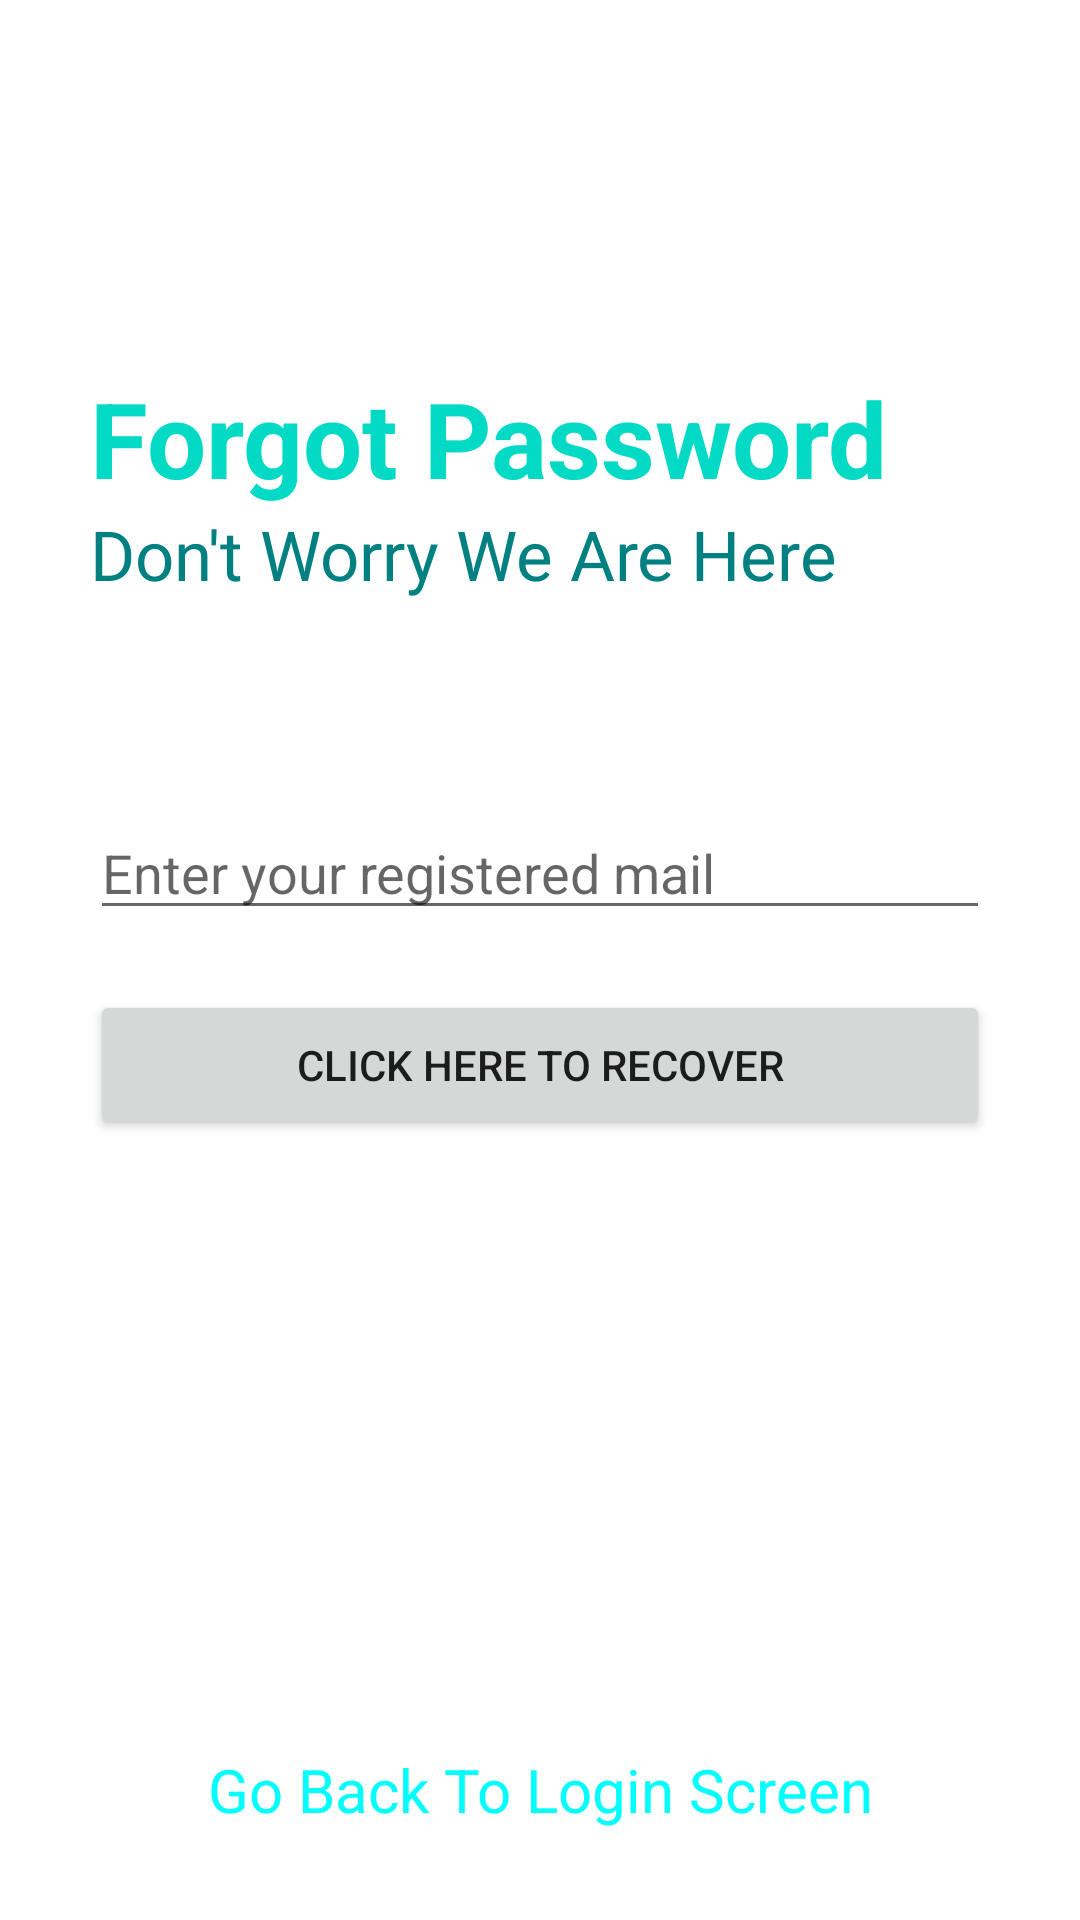

Layout XML and referenced resources for this Android screen:
<!-- AndroidManifest.xml: application theme Theme.MakeNote -->
<!-- res/layout/activity_forgotpassword.xml -->
<?xml version="1.0" encoding="utf-8"?>
<RelativeLayout xmlns:android="http://schemas.android.com/apk/res/android"
    xmlns:app="http://schemas.android.com/apk/res-auto"
    xmlns:tools="http://schemas.android.com/tools"
    android:layout_width="match_parent"
    android:layout_height="match_parent"
    tools:context=".forgotPassword"
    >

    <RelativeLayout
        android:layout_width="match_parent"
        android:layout_height="wrap_content"
        android:id="@+id/centerLine3"
        android:layout_centerInParent="true">

    </RelativeLayout>

    <LinearLayout
        android:layout_width="match_parent"
        android:layout_height="wrap_content"
        android:layout_marginLeft="30dp"
        android:layout_marginRight="30dp"
        android:layout_above="@id/centerLine3"
        android:layout_marginBottom="120dp"
        android:orientation="vertical">

    <TextView
        android:layout_width="match_parent"
        android:layout_height="wrap_content"
        android:text="@string/forgot_password"
        android:textSize="35sp"
        android:textColor="@color/teal_200"
        android:textStyle="bold">

    </TextView>

    <TextView
        android:layout_width="match_parent"
        android:layout_height="wrap_content"
        android:text="@string/don_t_worry_we_are_here"
        android:textSize="23sp"
        android:textColor="@color/teal">

    </TextView>

    </LinearLayout>

    <EditText
        android:layout_width="match_parent"
        android:layout_height="wrap_content"
        android:layout_marginLeft="30dp"
        android:layout_marginRight="30dp"
        android:layout_above="@id/centerLine3"
        android:id="@+id/forgotPassword"
        android:hint="@string/enter_your_registered_mail"
        android:layout_marginBottom="10dp">

    </EditText>

    <Button
        android:layout_width="match_parent"
        android:layout_height="50dp"
        android:text="@string/click_here_to_recover"
        android:id="@+id/passwordRecoverButton"
        android:layout_below="@id/centerLine3"
        android:layout_marginTop="10dp"
        android:layout_marginLeft="30dp"
        android:layout_marginRight="30dp">

    </Button>

    <TextView
        android:id="@+id/goBackToLogin"
        android:layout_width="match_parent"
        android:layout_height="wrap_content"
        android:layout_alignParentBottom="true"
        android:layout_marginBottom="30dp"
        android:text="@string/go_back_to_login_screen"
        android:textAlignment="center"
        android:textColor="@color/cyan"
        android:textSize="20sp">

    </TextView>

</RelativeLayout>
<!-- resources referenced by this layout -->
<resources>
  <color name="cyan">#00FFFF</color>
  <color name="teal">#008080</color>
  <color name="teal_200">#FF03DAC5</color>
  <string name="click_here_to_recover">Click Here To Recover</string>
  <string name="don_t_worry_we_are_here">Don\'t Worry We Are Here</string>
  <string name="enter_your_registered_mail">Enter your registered mail</string>
  <string name="forgot_password">Forgot Password</string>
  <string name="go_back_to_login_screen">Go Back To Login Screen</string>
  <style name="Theme.MakeNote" parent="Theme.MaterialComponents.DayNight.DarkActionBar">
          
          <item name="colorPrimary">@color/purple_500</item>
          <item name="colorPrimaryVariant">@color/purple_700</item>
          <item name="colorOnPrimary">@color/white</item>
          
          <item name="colorSecondary">@color/teal_200</item>
          <item name="colorSecondaryVariant">@color/teal_700</item>
          <item name="colorOnSecondary">@color/black</item>
          
          <item name="android:statusBarColor" tools:targetApi="l">?attr/colorPrimaryVariant</item>
          
      </style>
  <color name="purple_500">#FF6200EE</color>
  <color name="purple_700">#FF3700B3</color>
  <color name="white">#FFFFFFFF</color>
  <color name="teal_700">#FF018786</color>
  <color name="black">#FF000000</color>
</resources>
